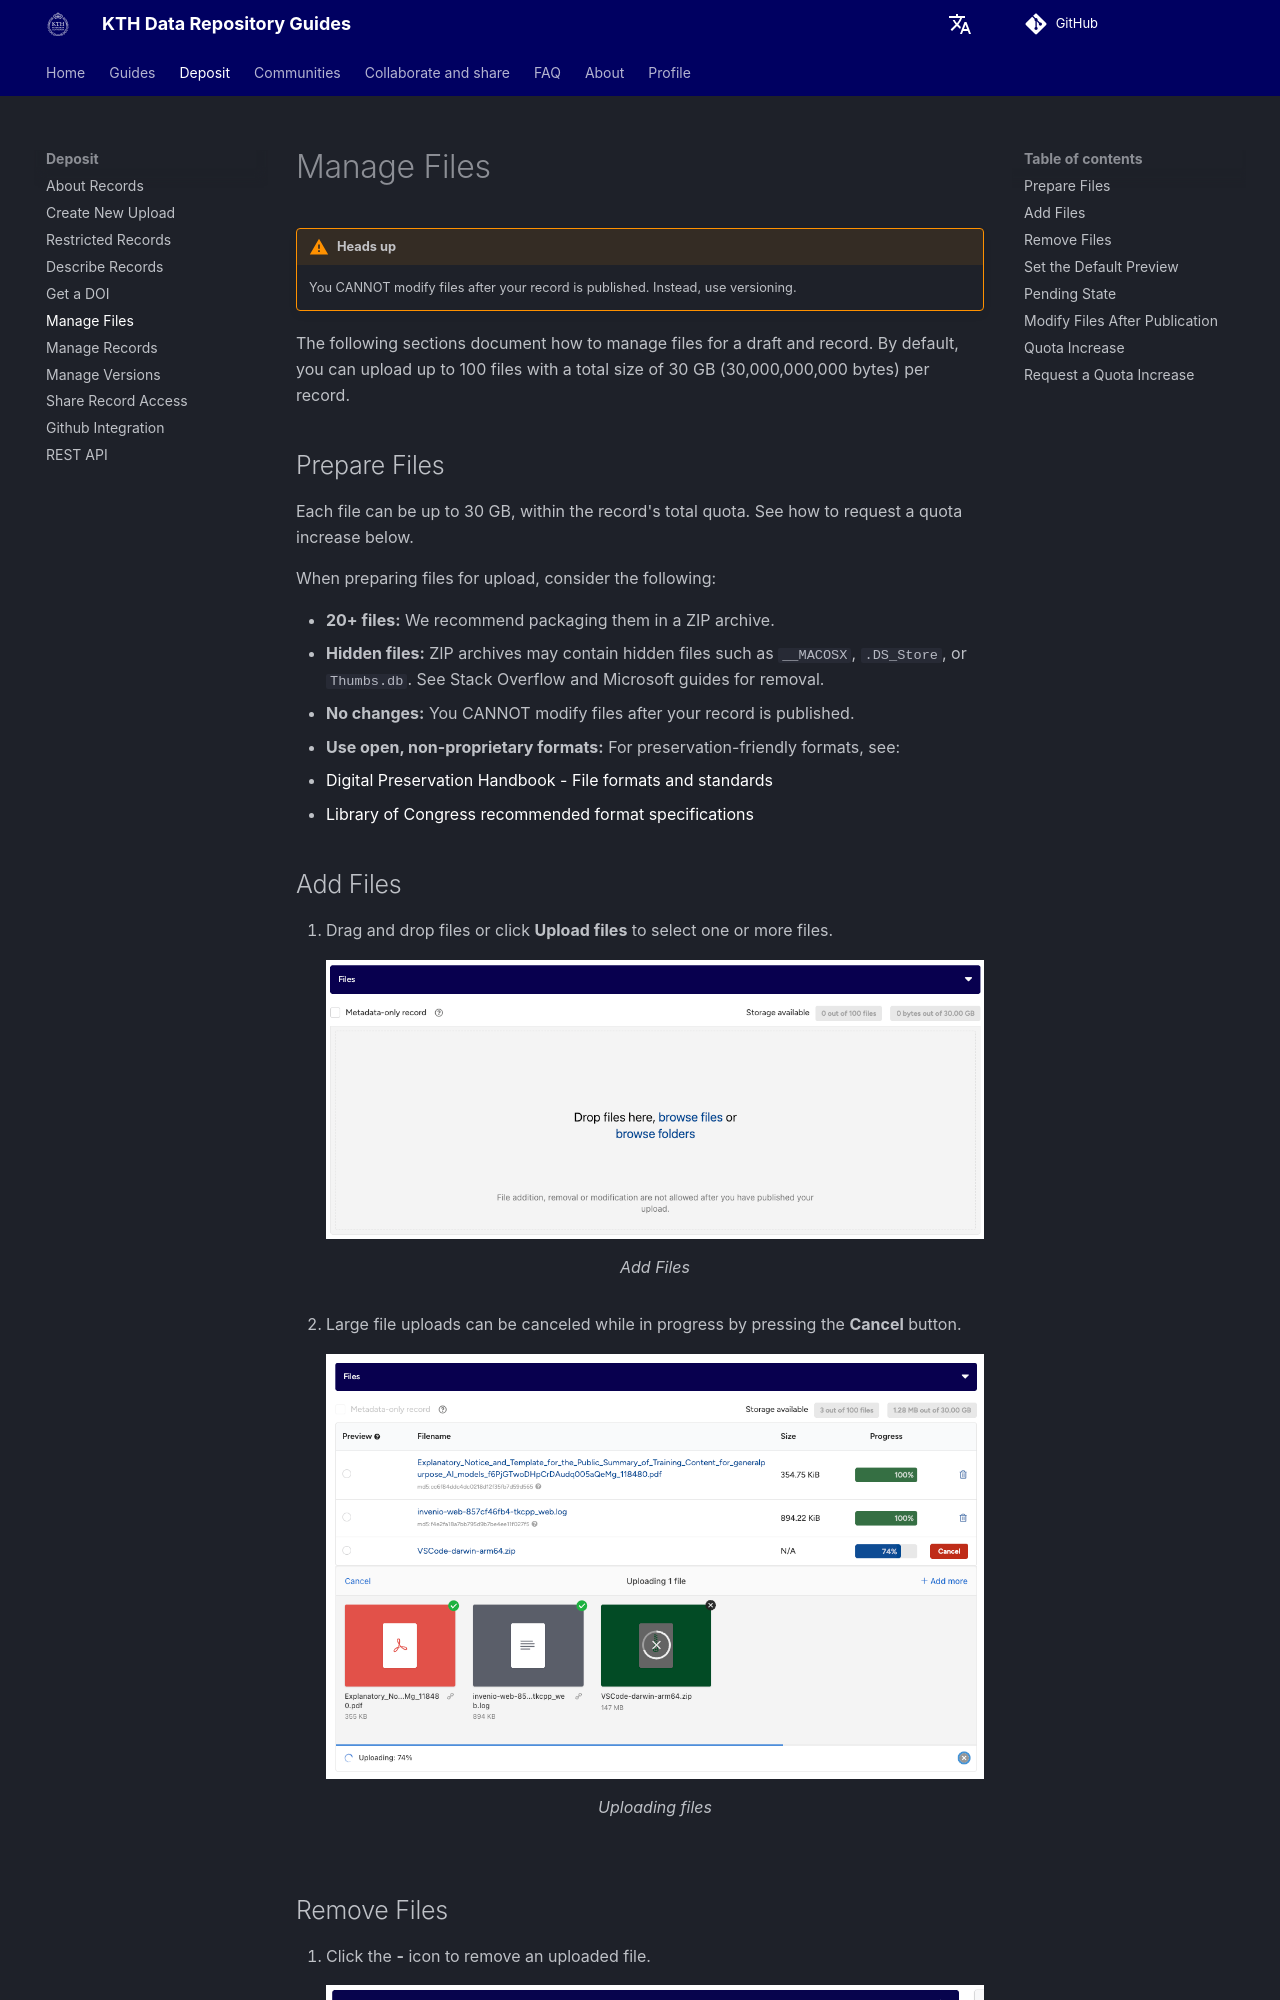

repository: KTH-Library/docs-kth-rdm · page: deposit/manage_files/index.html · generator: mkdocs

# Manage Files

!!! warning "**Heads up**"
     You CANNOT modify files after your record is published. Instead, use versioning.

The following sections document how to manage files for a draft and record. By default, you can upload up to 100 files with a total size of 30 GB (30,000,000,000 bytes) per record.

## Prepare Files

Each file can be up to 30 GB, within the record's total quota. See how to request a quota increase below.

When preparing files for upload, consider the following:

- **20+ files:** We recommend packaging them in a ZIP archive.
- **Hidden files:** ZIP archives may contain hidden files such as `__MACOSX`, `.DS_Store`, or `Thumbs.db`. See Stack Overflow and Microsoft guides for removal.
- **No changes:** You CANNOT modify files after your record is published.
- **Use open, non-proprietary formats:** For preservation-friendly formats, see:
  - [Digital Preservation Handbook - File formats and standards](https://www.dpconline.org/handbook/technical-solutions-and-tools/file-formats-and-standards)
  - [Library of Congress recommended format specifications](https://www.loc.gov/preservation/resources/rfs/index.html)

## Add Files

1. Drag and drop files or click **Upload files** to select one or more files.
        <figure markdown="span">
        ![Add files](assets/images/files-add.png){ loading=lazy }
        <figcaption>Add Files</figcaption>
        </figure>
2. Large file uploads can be canceled while in progress by pressing the **Cancel** button.
    <figure markdown="span">
        ![Uploading files](assets/images/files-uploading.png){ loading=lazy }
        <figcaption>Uploading files</figcaption>
    </figure>

## Remove Files

1. Click the **-** icon to remove an uploaded file.
    <figure markdown="span">
    ![Delete file](assets/images/files-delete.png){ loading=lazy }
    <figcaption>Delete upload</figcaption>
    </figure>
